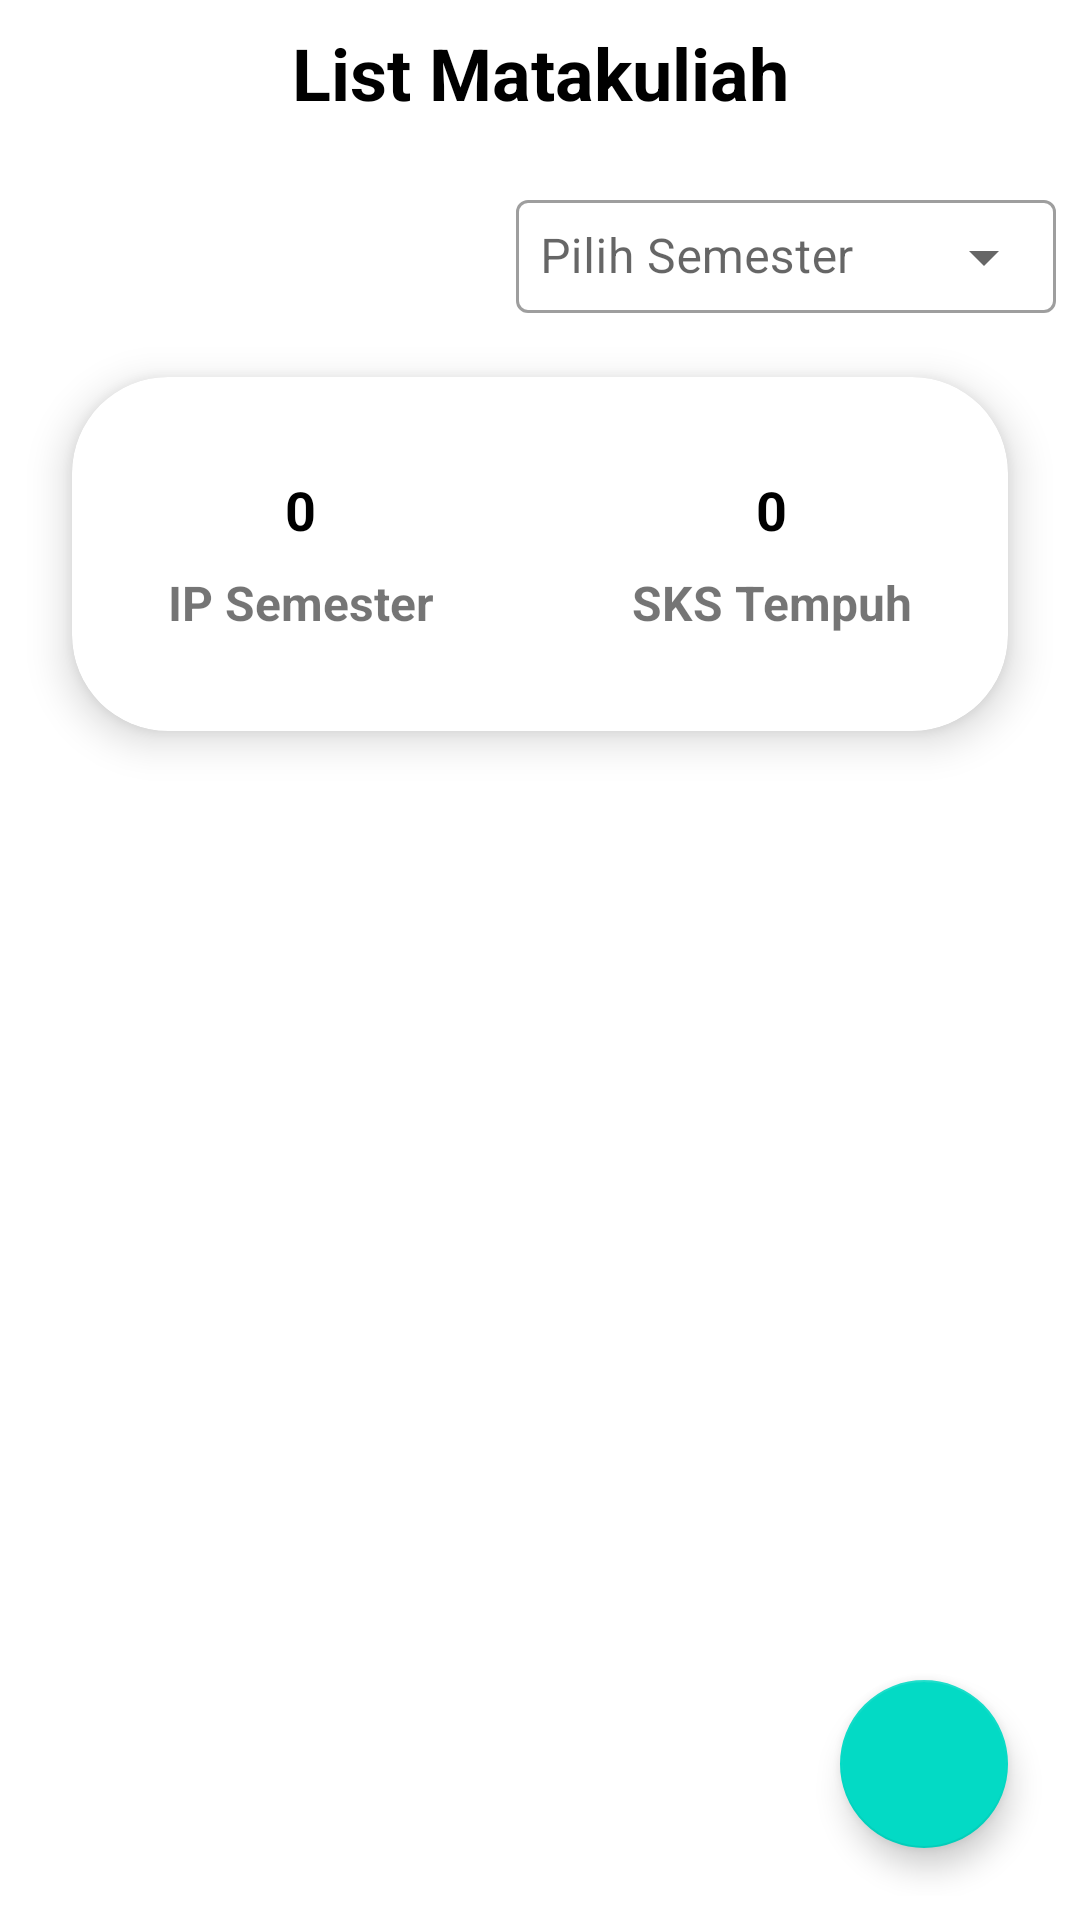

Here is an Android app screen rendered from its layout file. Give the layout XML and the strings, colors and styles it references.
<!-- AndroidManifest.xml: application theme Theme.MyBaseProjectAndroid -->
<!-- res/layout/detail_matkul_fragment.xml -->
<?xml version="1.0" encoding="utf-8"?>
<layout xmlns:android="http://schemas.android.com/apk/res/android"
    xmlns:app="http://schemas.android.com/apk/res-auto"
    xmlns:tools="http://schemas.android.com/tools">

    <data>

        <variable
            name="viewModel"
            type="com.khsmahasiswa.ui.main.admin.detailMatkul.DetailMatkulViewModel" />

    </data>

    <androidx.constraintlayout.widget.ConstraintLayout
        android:layout_width="match_parent"
        android:layout_height="match_parent"
        android:padding="8dp"
        tools:context=".ui.main.admin.detailMatkul.DetailMatkulFragment">

        <com.google.android.material.textview.MaterialTextView
            android:id="@+id/materialTextView7"
            android:layout_width="wrap_content"
            android:layout_height="wrap_content"
            android:text="List Matakuliah"
            android:textColor="@color/black"
            android:textSize="24sp"
            android:textStyle="bold"
            app:layout_constraintEnd_toEndOf="parent"
            app:layout_constraintStart_toStartOf="parent"
            app:layout_constraintTop_toTopOf="parent" />

        <com.google.android.material.textfield.TextInputLayout
            android:id="@+id/dropdownSemester"
            style="@style/Widget.MaterialComponents.TextInputLayout.OutlinedBox.ExposedDropdownMenu"
            android:layout_width="180dp"
            android:layout_height="wrap_content"
            android:layout_marginTop="16dp"
            android:hint="Pilih Semester"
            app:layout_constraintEnd_toEndOf="parent"
            app:layout_constraintTop_toBottomOf="@+id/materialTextView7">

            <AutoCompleteTextView
                android:layout_width="match_parent"
                android:layout_height="wrap_content"
                android:inputType="none"
                android:padding="8dp" />

        </com.google.android.material.textfield.TextInputLayout>

        <com.google.android.material.card.MaterialCardView
            android:id="@+id/materialCardView2"
            android:layout_width="0dp"
            android:layout_height="wrap_content"
            android:layout_marginHorizontal="16dp"
            android:layout_marginTop="16dp"
            app:cardCornerRadius="32dp"
            app:cardElevation="8dp"
            app:layout_constraintEnd_toEndOf="parent"
            app:layout_constraintStart_toStartOf="parent"
            app:layout_constraintTop_toBottomOf="@id/dropdownSemester">

            <androidx.constraintlayout.widget.ConstraintLayout
                android:layout_width="match_parent"
                android:layout_height="match_parent"
                android:orientation="horizontal"
                android:padding="16dp"
                tools:ignore="RtlSymmetry">

                <androidx.appcompat.widget.LinearLayoutCompat
                    android:id="@+id/linearLayoutCompat4"
                    android:layout_width="wrap_content"
                    android:layout_height="wrap_content"
                    android:gravity="center"
                    android:orientation="vertical"
                    android:padding="@dimen/dimen16"
                    app:layout_constraintStart_toStartOf="parent"
                    app:layout_constraintTop_toTopOf="parent">

                    <com.google.android.material.textview.MaterialTextView
                        android:id="@+id/ipSemester"
                        android:layout_width="wrap_content"
                        android:layout_height="wrap_content"
                        android:text="0"
                        android:textColor="@color/black"
                        android:textSize="18sp"
                        android:textStyle="bold" />

                    <com.google.android.material.textview.MaterialTextView
                        android:layout_width="wrap_content"
                        android:layout_height="wrap_content"
                        android:layout_marginTop="8dp"
                        android:text="IP Semester"
                        android:textSize="16sp"
                        android:textStyle="bold" />

                </androidx.appcompat.widget.LinearLayoutCompat>

                <androidx.appcompat.widget.LinearLayoutCompat
                    android:id="@+id/linearLayoutCompat3"
                    android:layout_width="wrap_content"
                    android:layout_height="wrap_content"
                    android:layout_gravity="end"
                    android:gravity="center"
                    android:orientation="vertical"
                    android:padding="@dimen/dimen16"
                    app:layout_constraintEnd_toEndOf="parent"
                    app:layout_constraintTop_toTopOf="parent">

                    <com.google.android.material.textview.MaterialTextView
                        android:id="@+id/jumlahSks"
                        android:layout_width="wrap_content"
                        android:layout_height="wrap_content"
                        android:text="0"
                        android:textColor="@color/black"
                        android:textSize="18sp"
                        android:textStyle="bold" />

                    <com.google.android.material.textview.MaterialTextView
                        android:layout_width="wrap_content"
                        android:layout_height="wrap_content"
                        android:layout_marginTop="8dp"
                        android:text="SKS Tempuh"
                        android:textSize="16sp"
                        android:textStyle="bold" />

                </androidx.appcompat.widget.LinearLayoutCompat>

            </androidx.constraintlayout.widget.ConstraintLayout>

        </com.google.android.material.card.MaterialCardView>

        <androidx.recyclerview.widget.RecyclerView
            android:id="@+id/rcMatakuliah"
            android:layout_width="0dp"
            android:layout_height="0dp"
            android:layout_marginTop="16dp"
            app:layout_constraintBottom_toBottomOf="parent"
            app:layout_constraintEnd_toEndOf="parent"
            app:layout_constraintStart_toStartOf="parent"
            app:layout_constraintTop_toBottomOf="@id/materialCardView2" />


        <com.google.android.material.floatingactionbutton.FloatingActionButton
            android:layout_width="wrap_content"
            android:layout_height="wrap_content"
            android:layout_margin="16dp"
            android:onClick="@{(view) -> viewModel.onTambahMatkul(view)}"
            android:src="@drawable/ic_baseline_add_24"
            app:layout_constraintBottom_toBottomOf="parent"
            app:layout_constraintEnd_toEndOf="parent" />

    </androidx.constraintlayout.widget.ConstraintLayout>
</layout>
<!-- resources referenced by this layout -->
<resources>
  <color name="black">#FF000000</color>
  <dimen name="dimen16">16dp</dimen>
  <style name="Theme.MyBaseProjectAndroid" parent="Theme.MaterialComponents.DayNight.DarkActionBar">
          
          <item name="colorPrimary">@color/primary</item>
          <item name="colorPrimaryVariant">@color/primary_dark</item>
          <item name="colorOnPrimary">@color/black</item>
          
          <item name="colorSecondary">@color/teal_200</item>
          <item name="colorSecondaryVariant">@color/teal_700</item>
          <item name="colorOnSecondary">@color/black</item>
          
          <item name="android:statusBarColor" tools:targetApi="l">?attr/colorPrimaryVariant</item>
          
  
      </style>
  <color name="primary">#81ebef</color>
  <color name="primary_dark">#4ab8bd</color>
  <color name="teal_200">#FF03DAC5</color>
  <color name="teal_700">#FF018786</color>
</resources>
